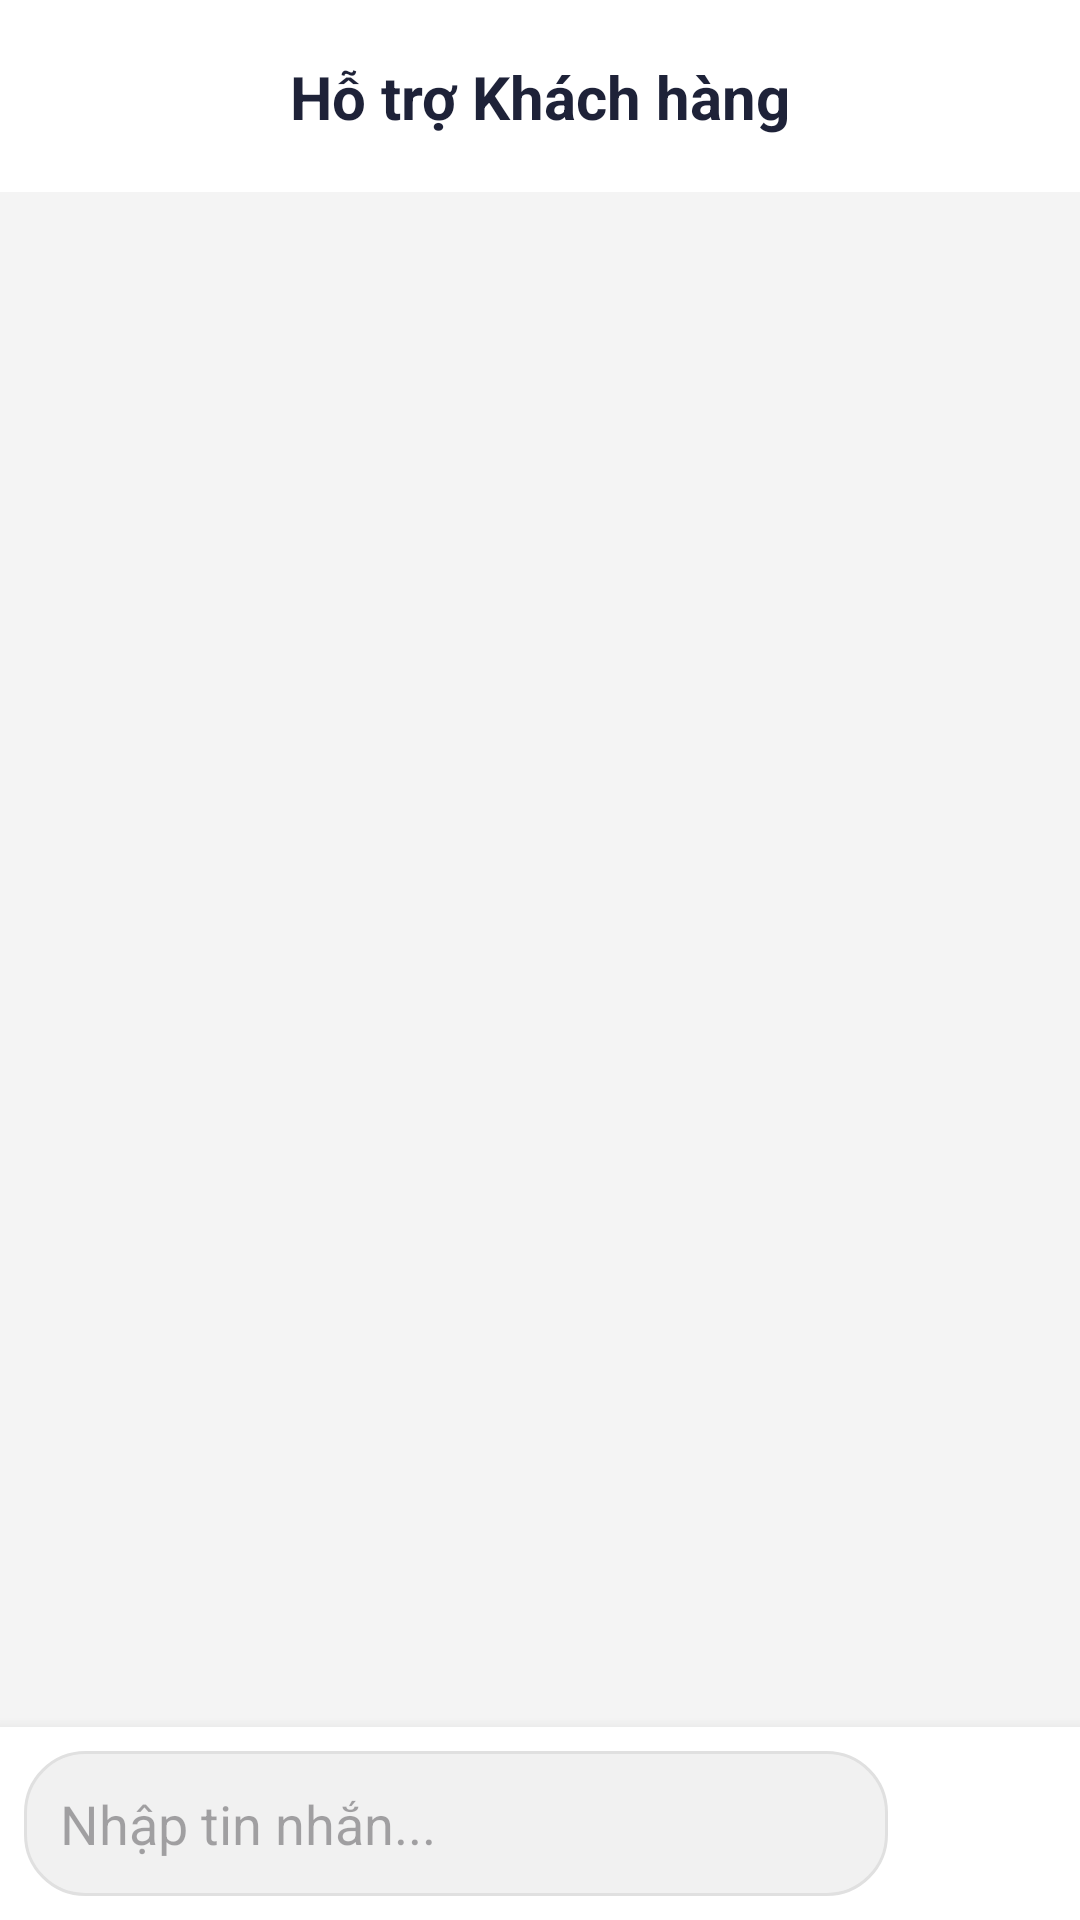

Android layout source for this screen:
<!-- AndroidManifest.xml: application theme Theme.ClothingShopApp -->
<!-- res/layout/activity_chat.xml -->
<?xml version="1.0" encoding="utf-8"?>
<RelativeLayout xmlns:android="http://schemas.android.com/apk/res/android"
    xmlns:app="http://schemas.android.com/apk/res-auto"
    xmlns:tools="http://schemas.android.com/tools"
    android:layout_width="match_parent"
    android:layout_height="match_parent"
    android:background="#F4F4F4"
    android:fitsSystemWindows="true"
    tools:context=".ui.chat.ChatActivity">

    <com.google.android.material.appbar.AppBarLayout
        android:id="@+id/appBarLayout"
        android:layout_width="match_parent"
        android:layout_height="wrap_content"
        android:background="@color/white"
        app:elevation="2dp">

        <androidx.constraintlayout.widget.ConstraintLayout
            android:layout_width="match_parent"
            android:layout_height="?attr/actionBarSize"
            android:paddingHorizontal="16dp">

            <ImageView
                android:id="@+id/back_arrow"
                android:layout_width="32dp"
                android:layout_height="32dp"
                android:background="?attr/selectableItemBackgroundBorderless"
                android:clickable="true"
                android:contentDescription="Back"
                android:focusable="true"
                android:padding="4dp"
                android:src="@drawable/ic_arrow_back"
                app:layout_constraintBottom_toBottomOf="parent"
                app:layout_constraintStart_toStartOf="parent"
                app:layout_constraintTop_toTopOf="parent"
                app:tint="@color/dark_navy" />

            <TextView
                android:id="@+id/title_text"
                android:layout_width="wrap_content"
                android:layout_height="wrap_content"
                android:text="Hỗ trợ Khách hàng"
                android:textColor="@color/dark_navy"
                android:textSize="20sp"
                android:textStyle="bold"
                app:layout_constraintBottom_toBottomOf="parent"
                app:layout_constraintEnd_toEndOf="parent"
                app:layout_constraintStart_toStartOf="parent"
                app:layout_constraintTop_toTopOf="parent" />

        </androidx.constraintlayout.widget.ConstraintLayout>
    </com.google.android.material.appbar.AppBarLayout>

    <androidx.recyclerview.widget.RecyclerView
        android:id="@+id/chatRecyclerView"
        android:layout_width="match_parent"
        android:layout_height="match_parent"
        android:layout_above="@id/sendBarLayout"
        android:layout_below="@id/appBarLayout"
        android:clipToPadding="false"
        android:padding="8dp"
        app:layoutManager="androidx.recyclerview.widget.LinearLayoutManager"
        tools:listitem="@layout/list_item_message_sent" />

    <RelativeLayout
        android:id="@+id/sendBarLayout"
        android:layout_width="match_parent"
        android:layout_height="wrap_content"
        android:layout_alignParentBottom="true"
        android:background="@color/white"
        android:elevation="8dp"
        android:padding="8dp">

        <EditText
            android:id="@+id/messageInput"
            android:layout_width="match_parent"
            android:layout_height="wrap_content"
            android:layout_marginEnd="8dp"
            android:layout_toStartOf="@id/sendButton"
            android:background="@drawable/chat_input_background"
            android:hint="Nhập tin nhắn..."
            android:inputType="textCapSentences|textMultiLine"
            android:maxLines="5"
            android:padding="12dp" />

        <ImageView
            android:id="@+id/sendButton"
            android:layout_width="48dp"
            android:layout_height="48dp"
            android:layout_alignParentEnd="true"
            android:layout_centerVertical="true"
            android:background="?attr/selectableItemBackgroundBorderless"
            android:padding="8dp"
            android:src="@drawable/ic_send"
            app:tint="@color/coral" />
    </RelativeLayout>
</RelativeLayout>
<!-- res/layout/list_item_message_sent.xml (included above) -->
<?xml version="1.0" encoding="utf-8"?>
<RelativeLayout xmlns:android="http://schemas.android.com/apk/res/android"
    android:layout_width="match_parent"
    android:layout_height="wrap_content"
    android:padding="8dp">

    <TextView
        android:id="@+id/messageTextView"
        android:layout_width="wrap_content"
        android:layout_height="wrap_content"
        android:layout_alignParentEnd="true"
        android:background="@drawable/chat_bubble_sent" android:padding="12dp"
        android:text="Nội dung tin nhắn gửi đi"
        android:textColor="@android:color/white"
        android:textSize="16sp" />

</RelativeLayout>
<!-- resources referenced by this layout -->
<resources>
  <color name="coral">#FF9B8A</color>
  <color name="dark_navy">#1E2238</color>
  <color name="white">#FFFFFF</color>
  <!-- drawable chat_bubble_sent (drawable) -->
  <?xml version="1.0" encoding="utf-8"?>
  <shape xmlns:android="http://schemas.android.com/apk/res/android"
      android:shape="rectangle">
      <solid android:color="@color/coral" />
      <corners
          android:bottomLeftRadius="16dp"
          android:bottomRightRadius="4dp"
          android:topLeftRadius="16dp"
          android:topRightRadius="16dp" />
  </shape>
  <!-- drawable chat_input_background (drawable) -->
  <?xml version="1.0" encoding="utf-8"?>
  <shape xmlns:android="http://schemas.android.com/apk/res/android"
      android:shape="rectangle">
      <solid android:color="#F1F1F1" />
      <corners android:radius="20dp" />
      <stroke android:width="1dp" android:color="#E0E0E0" />
  </shape>
  <style name="Theme.ClothingShopApp" parent="Base.Theme.ClothingShopApp" />
  <style name="Base.Theme.ClothingShopApp" parent="Theme.Material3.DayNight.NoActionBar">
          
          
      </style>
</resources>
